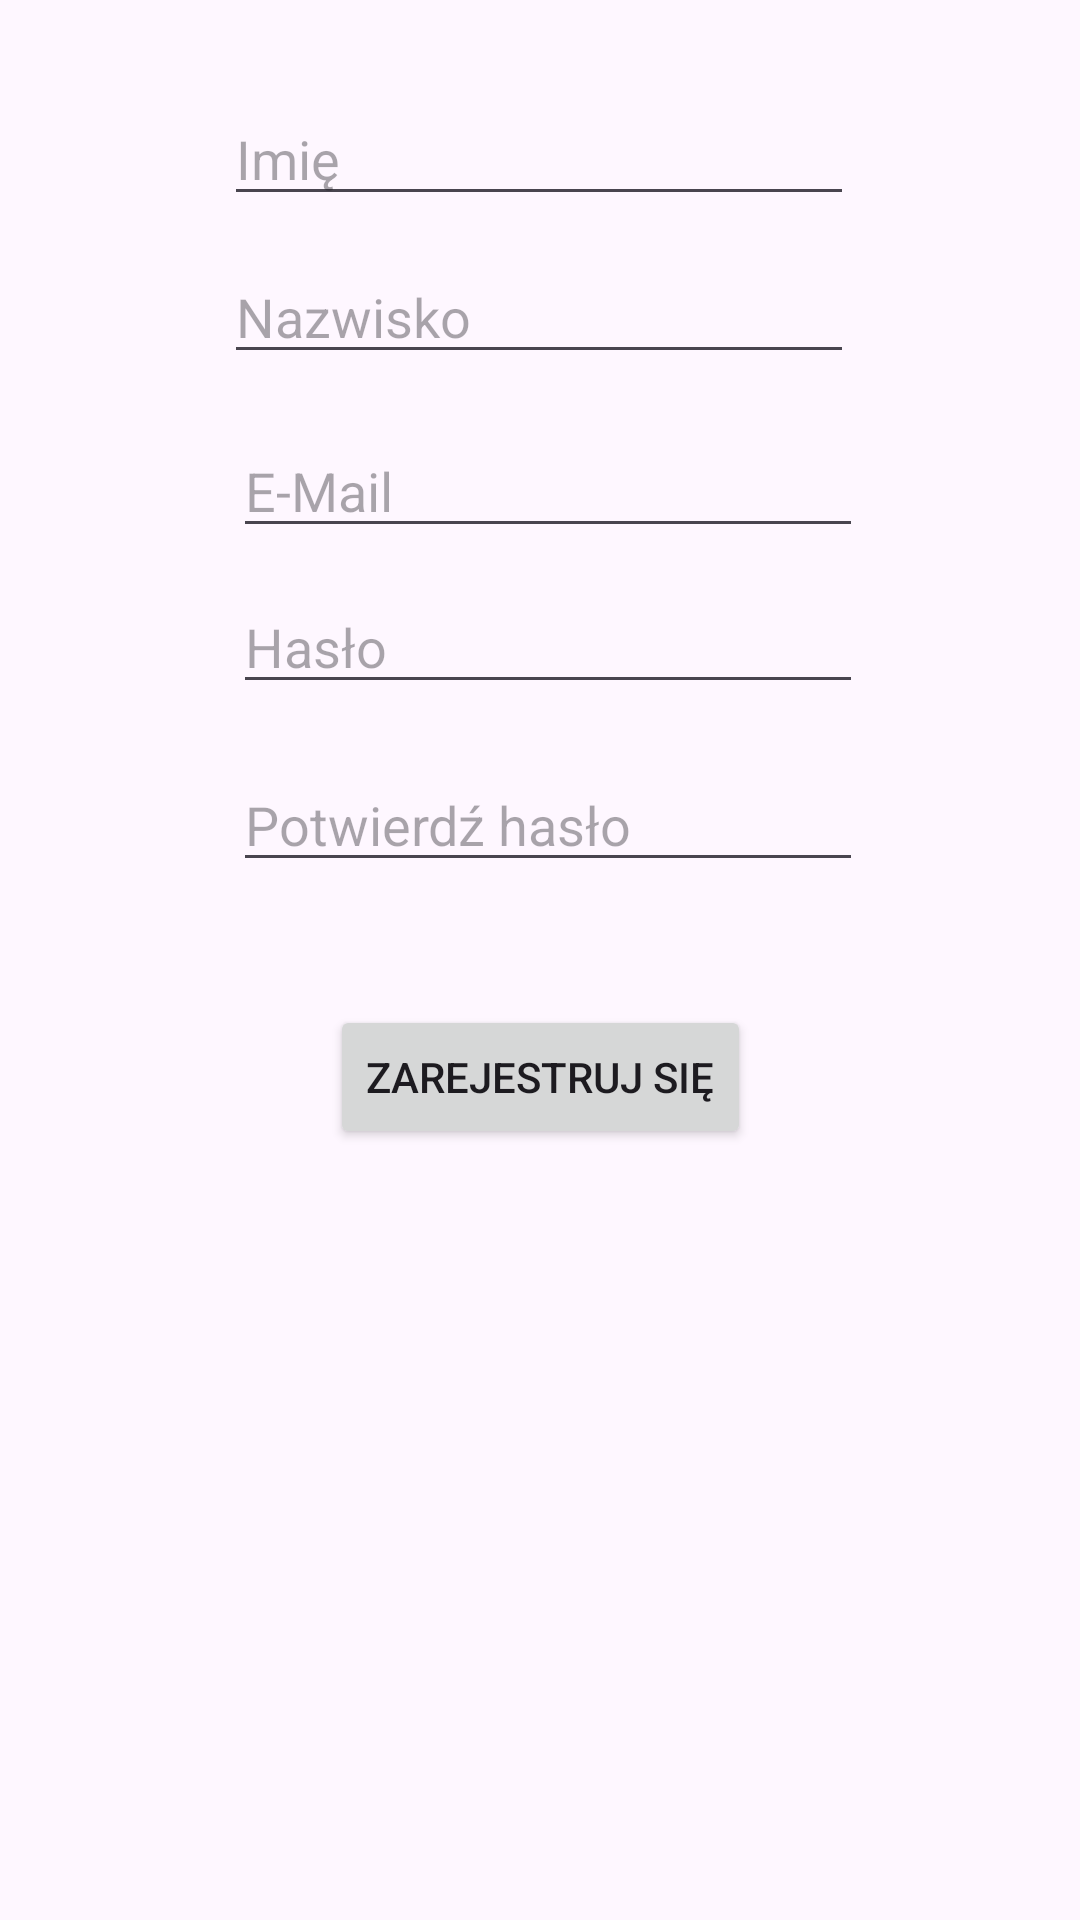

Produce the Android XML layout that renders to this screen, including the resource entries it uses.
<!-- AndroidManifest.xml: application theme Theme.Zadanko -->
<!-- res/layout/activity_main.xml -->
<?xml version="1.0" encoding="utf-8"?>
<androidx.constraintlayout.widget.ConstraintLayout xmlns:android="http://schemas.android.com/apk/res/android"
    xmlns:app="http://schemas.android.com/apk/res-auto"
    xmlns:tools="http://schemas.android.com/tools"
    android:id="@+id/main"
    android:layout_width="match_parent"
    android:layout_height="match_parent"
    tools:context=".MainActivity">

    <EditText
        android:id="@+id/imie"
        android:layout_width="wrap_content"
        android:layout_height="wrap_content"
        android:ems="10"
        android:inputType="text"
        android:hint="Imię"
        app:layout_constraintBottom_toBottomOf="parent"
        app:layout_constraintEnd_toEndOf="parent"
        app:layout_constraintHorizontal_bias="0.497"
        app:layout_constraintStart_toStartOf="parent"
        app:layout_constraintTop_toTopOf="parent"
        app:layout_constraintVertical_bias="0.051" />

    <EditText
        android:id="@+id/nazwisko"
        android:layout_width="wrap_content"
        android:layout_height="wrap_content"
        android:ems="10"
        android:inputType="text"
        android:hint="Nazwisko"
        app:layout_constraintBottom_toBottomOf="parent"
        app:layout_constraintEnd_toEndOf="parent"
        app:layout_constraintHorizontal_bias="0.497"
        app:layout_constraintStart_toStartOf="parent"
        app:layout_constraintTop_toTopOf="parent"
        app:layout_constraintVertical_bias="0.139" />

    <EditText
        android:id="@+id/email"
        android:layout_width="wrap_content"
        android:layout_height="wrap_content"
        android:ems="10"
        android:inputType="textEmailAddress"
        android:hint="E-Mail"
        app:layout_constraintBottom_toBottomOf="parent"
        app:layout_constraintEnd_toEndOf="parent"
        app:layout_constraintHorizontal_bias="0.517"
        app:layout_constraintStart_toStartOf="parent"
        app:layout_constraintTop_toTopOf="parent"
        app:layout_constraintVertical_bias="0.236" />

    <EditText
        android:id="@+id/haslo"
        android:layout_width="wrap_content"
        android:layout_height="wrap_content"
        android:ems="10"
        android:inputType="textPassword"
        android:hint="Hasło"
        app:layout_constraintBottom_toBottomOf="parent"
        app:layout_constraintEnd_toEndOf="parent"
        app:layout_constraintHorizontal_bias="0.517"
        app:layout_constraintStart_toStartOf="parent"
        app:layout_constraintTop_toTopOf="parent"
        app:layout_constraintVertical_bias="0.323" />

    <EditText
        android:id="@+id/potwierdzHaslo"
        android:layout_width="wrap_content"
        android:layout_height="wrap_content"
        android:ems="10"
        android:hint="Potwierdź hasło"
        android:inputType="textPassword"
        app:layout_constraintBottom_toBottomOf="parent"
        app:layout_constraintEnd_toEndOf="parent"
        app:layout_constraintHorizontal_bias="0.517"
        app:layout_constraintStart_toStartOf="parent"
        app:layout_constraintTop_toTopOf="parent"
        app:layout_constraintVertical_bias="0.422" />

    <Button
        android:id="@+id/button"
        android:layout_width="wrap_content"
        android:layout_height="wrap_content"
        android:text="Zarejestruj się"
        android:onClick="Register"
        app:layout_constraintBottom_toBottomOf="parent"
        app:layout_constraintEnd_toEndOf="parent"
        app:layout_constraintStart_toStartOf="parent"
        app:layout_constraintTop_toTopOf="parent"
        app:layout_constraintVertical_bias="0.566" />

</androidx.constraintlayout.widget.ConstraintLayout>
<!-- resources referenced by this layout -->
<resources>
  <style name="Theme.Zadanko" parent="Base.Theme.Zadanko" />
  <style name="Base.Theme.Zadanko" parent="Theme.Material3.DayNight.NoActionBar">
          
          
      </style>
</resources>
